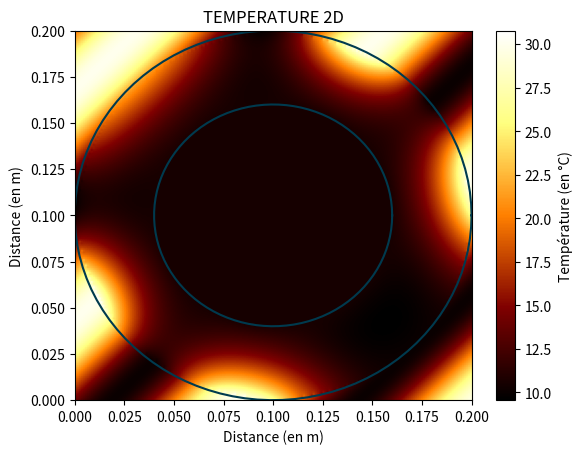

Generate this figure with matplotlib:
# -*- coding: utf-8 -*-
"""
Created on Wed Jan 26 11:31:14 2022

[redacted]
"""

import numpy as np
from numpy.linalg import inv
import matplotlib.pyplot as plt
import time


########################### D E F I N I T I O N S #######################

def f(i,j): #fonction simulant la température extérieure
    return abs(10 * np.sin((i+j) / 20) + 20)


def matrice_AB(r, taille_mat):  # calcul des deux matrices carrées A et B pour le calcul de récurrence du modèle
    # On ne les calcule qu'une fois pour réduire considérablement les calculs répétitifs inutiles

    A = np.zeros((taille_mat - 2, taille_mat - 2))  # A et B sont des matrices initialement nulles
    B = np.zeros((taille_mat - 2, taille_mat - 2))  # que en fonction de nlignes, ncolonnes utilisé à la fin
    # il faut fix le -2
    for i in range(taille_mat - 2):
        for j in range(taille_mat - 2):
            if i == j:
                A[i][j] = 2 + 2 * r
                B[i][j] = 2 - 2 * r
            elif (j == i + 1) or (i == j + 1):
                A[i][j] = -r
                B[i][j] = r
    return A, B


def init(mat_ref, T_int, T_ext, taille_mat):  # initialisation de la matrice U

    M = np.full((taille_mat, taille_mat), T_int, dtype=float)  # On impose T_int partout
    for i in range(taille_mat):
        for j in range(taille_mat):
            if mat_ref[i,j] == 1: # si on est à l'extérieur
                M[i,j] = f(i,j)#T_ext # On impose T_ext
                
    return M


def calcul_U_t_suivant(U, T_int, taille_mat, E, A, B, λ, profondeur, r):  # calcule la matrice de la température U au temps suivant

    for y in range(1, taille_mat - 1):  # balayage de t à t+1/2: on étudie les lignes
        
        c_indices = c_indices_y(y,mat_ref)
        if c_indices != None:
            for c_ind in c_indices:
                (i,j) = c_ind # extrémités de la barre étudiée
                if i!=1: #on considère les barres avec leur CL
                    i -= 1
                if j!= taille_mat-1:
                    j += 1
                l_barre = j-i+1 # sa longueur
                invA = inv(A[:l_barre-2,:l_barre-2])
                invAxB = np.dot(invA,B[:l_barre-2,:l_barre-2])
    
                U[y,i:j+1] = calc_U(U[y,i:j+1],invA,invAxB,r) #on y calcule la nouvelle température
        

            
    for x in range(1, taille_mat - 1):  # balayage de t+1/2 à t+1: on étudie les colonnes
        c_indices = c_indices_x(x,mat_ref)
        if c_indices != None:
            for c_ind in c_indices:
                (i,j) = c_ind # extrémités de la barre étudiée
                if i!=1: #on considère les barres avec leur CL
                    i -= 1
                if j!= taille_mat-1:
                    j += 1
                l_barre = j-i+1 # sa longueur
                invA = inv(A[:l_barre-2,:l_barre-2])
                invAxB = np.dot(invA,B[:l_barre-2,:l_barre-2])
                
                U[i:j+1,x] = calc_U(U[i:j+1,x],invA,invAxB,r) #on y calcule la nouvelle température
    
    flux_th = 0
    
    for y in range(E-1, taille_mat-E+1):
        voisins = voisinage(c_indices_y(y,mat_ref))
        #print(voisins) #41,161
        for x in voisins:
            vois_ent = voisins_entourants_connus(x,y)
            for (i,j) in vois_ent:
                flux_th += flux((i,j),(x,y))
            flux_th /= len(vois_ent)
            
    T_int += pas_temporel*flux_th/C_int
    
    for i in range(taille_mat):
        for j in range(taille_mat):
            if mat_ref[i,j] == 0: # si on est à l'intérieur
                U[i,j] = T_int
                
def calc_U(barre, invA, invAxB, r):  # T0 (resp.T1): température extérieure gauche (resp. droite)
    longueur = len(barre[1:-1])  # longueur de la barre où l'on change la température

    ### CALCUL DE b ###
    b = np.zeros(longueur)  # ne contient pas les extrémités: 2 cases en moins

    b[0] = 2 * r * barre[0]
    b[-1] = 2 * r * barre[-1]  # on a mis 2r au lieu d'ajouter bjplus1 [longueur - 1] = r * U[longueur + 1, t]

    barre[1:-1] = np.dot(invAxB, barre[1:-1]) + np.dot(invA, b)  # application de la formule de récurrence
    return barre


def ref(x,y,R): #x,y: taille matrice
    mat_ref = np.empty((x,y),dtype=int)
    for i in range(x):
        for j in range(y):
            rayon = int(((i-x/2)**2+(j-y/2)**2)**0.5)
            if rayon > R-1: #j'ai fix en mettant -1: le cercle est centré et ne touche plus les bords
                mat_ref[i,j] = 1 #extérieur
            else:
                if rayon > R-E-1:
                    mat_ref[i,j] = -1 #là où on calcule
                else:
                    mat_ref[i,j] = 0 #intérieur
    return mat_ref


def voisinage(A): #renvoie les indices aux bordures de l'intérieur pour y calculer les flux
    vois = []
    
    if A!= None:
        for i in range(len(A)):
            if i%2 == 0:
                vois.append(A[i][1])
            else:
                vois.append(A[i][0])
        return vois
    return []
            
def voisins_entourants_connus(x,y):
    vois = []
    for i in [-1,0,1]:
        for j in [-1,0,1]:
            if mat_ref[x+i,y+j] == -1 and (i,j) != (0,0):
                vois.append((x+i,y+j))
    return vois

def flux(I_J,X_Y):
    i,j = I_J[0],I_J[1]
    x,y = X_Y[0],X_Y[1]
    if i != x and j != y:
        poids = np.sqrt(2)/2
    else:
        poids = 1
    return poids*pas_spatial*N_profondeur*λ_int*(U[i,j]-T_int)


def c_indices_y(y,mat_ref): #renvoie les couples d'indices des extrémités des barres intermédiaires pour y donné
    ind_vrac = np.where(mat_ref[y] == -1)[0] #indices en vrac où on calcule la température par conduction 
    c_indices = []
    couple_temp = []
    
    for i in range(len(ind_vrac)):
        if couple_temp == []:
            couple_temp.append(ind_vrac[i])
        if i != len(ind_vrac)-1 and ind_vrac[i+1] != ind_vrac[i]+1:
            couple_temp.append(ind_vrac[i])
            c_indices.append(couple_temp)
            couple_temp = []
        elif i == len(ind_vrac)-1:
            couple_temp.append(ind_vrac[i])
            c_indices.append(couple_temp)
            return c_indices
        
def c_indices_x(x,mat_ref): #renvoie les couples d'indices des extrémités des barres intermédiaires pour y donné
    ind_vrac = np.where(mat_ref[:,x] == -1)[0] #indices en vrac où on calcule la température par conduction 
    c_indices = []
    couple_temp = []
    
    for i in range(len(ind_vrac)):
        if couple_temp == []:
            couple_temp.append(ind_vrac[i])
        if i != len(ind_vrac)-1 and ind_vrac[i+1] != ind_vrac[i]+1:
            couple_temp.append(ind_vrac[i])
            c_indices.append(couple_temp)
            couple_temp = []
        elif i == len(ind_vrac)-1:
            couple_temp.append(ind_vrac[i])
            c_indices.append(couple_temp)
            return c_indices

def affichage_cercle():
    theta = np.linspace(0, 2 * np.pi, 100)  # Périmètre d'un cercle de rayon 1 = 2*Pi

    x_fin_de_combi = (rayon - epaisseur_cercle) * (np.cos(theta)) + rayon # Cercle de rayon = rayon_boite - epaisseur cercle et on veut que le centre soit en rayon_boite et pas en 0
    x2_fin_de_combi = (rayon - epaisseur_cercle) * (np.sin(theta)) + rayon
    plt.plot(x_fin_de_combi, x2_fin_de_combi, color='#003a4e')
    
    x_début_de_combi = rayon * (np.cos(theta)) + rayon # Cercle de rayon = rayon_boite et on veut que le centre soit en rayon_boite et pas en 0
    x2_début_de_combi = rayon * (np.sin(theta)) + rayon
    plt.plot(x_début_de_combi, x2_début_de_combi, color='#003a4e')

def affichage_figure(U,rayon):
    plt.xlabel("Distance (en m)")
    plt.ylabel("Distance (en m)")
    plt.title('TEMPERATURE 2D')
    plt.imshow(U, extent=[0, 2*rayon, 0, 2*rayon], aspect='auto', cmap='afmhot')
    cb = plt.colorbar()
    cb.set_label("Température (en °C)")
    
    plt.show()


########################### A F F E C T A T I O N S #######################


pas_spatial = 10 ** -3   # (en m)
pas_temporel = 100  # (en s)

rayon = 0.10  # rayon du cercle (en m)
temps_de_sim = 3000  # Temps de la simulation (en s)
epaisseur_cercle = 0.04   # son épaisseur (en m)

E = int(epaisseur_cercle / pas_spatial)  # conversion de l'épaisseur en nombre de points sur la matrice
R = int(rayon / pas_spatial)

taille_mat = int(2*(rayon / pas_spatial + 1))  # correspond au nombre de lignes (= nb colonnes)

N_profondeur = E * 100  # nombres de mesures de la profondeur de la boîte pour négliger les effets de bords

ρ = 715   # masse volumique du Chêne pédonculé en kg/L
c = 2385  # J.kg/K capacité thermique massique du bois de chêne (source: https://www.thermoconcept-sarl.com/base-de-donnees-chaleur-specifique-ou-capacite-thermique/)
λ = 0.16 # conductivité thermique du bois de chêne à 298 K (W/m/K)

rho_int = 1004 # masse volumique de l'air (kg/L)
λ_int = 0.025 # conductivité thermique de l'air(W/m/K)
c_int = 1005 # capacité thermique massique de l'air (J/kg/K)
C_int = c_int*rho_int*np.pi*(rayon-epaisseur_cercle)**5*100*epaisseur_cercle # Capacité thermique à l'intérieur

alpha = λ / (ρ * c) # coefficient de diffusivité

r = alpha * pas_temporel / pas_spatial ** 2  # constante utilisée dans le calcul des matrices A et B pour la récurrence

A, B = matrice_AB(r, taille_mat)
mat_ref = ref(taille_mat,taille_mat,R)

T_ext = 35
T_int = 7

########################### D E B U T  D U  P R O G R A M M E #######################
t = time.time()
U = init(mat_ref,T_int, T_ext, taille_mat)

nb_diterations = int(temps_de_sim / pas_temporel)  # (en s)

print("Nombre d'itérations: {} \nTaille matrice: {}".format(nb_diterations,taille_mat))

for i in range(nb_diterations):  # on calcule U avec n itérations
    calcul_U_t_suivant(U, T_int, taille_mat, E, A, B, λ, N_profondeur, r)
    if i%5 == 0 or i == nb_diterations-1:
        print("\n"+"▓" * int(29 * ((i + 1) / nb_diterations)) + "░" * (29 - int(29 * ((i + 1) / nb_diterations))))
        print(" " * 13 + str(int(100 * (i + 1) / nb_diterations)) + "%" + "" * 13, 5*'\n')

affichage_figure(U,rayon)
affichage_cercle()

print('\n durée de simulation: {}s'.format(int(time.time() - t)))
